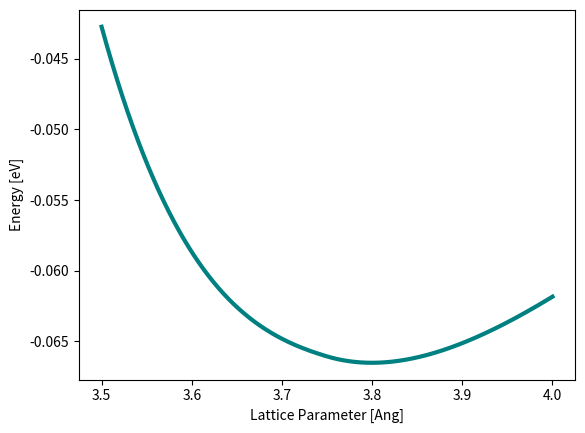

Generate this figure with matplotlib:
#Author: James Glazar
#Date: 8 July 2020
#Purpose: HW1 Solution -- Find Lennard-Jones energy as function of lattice
#parameter for triangular 2D lattice.

import matplotlib.pyplot as plt

EPSILON = 0.010323
SIGMA = 3.405
RCUT = 7.5
R0 = 7.0
A = -6.8102128*10**-3
B = -5.564087*10**-3

def eng(r):
  if r < R0:
    return 4*EPSILON*( (SIGMA/r)**12 - (SIGMA/r)**6 )
  elif r < RCUT:
    return A*(r-RCUT)**3 + B*(r-RCUT)**2
  else:
    return 0

x = [0.0001*i for i in range(35*10**3,40*10**3+1,1)]
y = []
min_a = 0
min_energy = 0

for a in x:
  energy = 6 * ( eng(a) + eng(a*3**0.5) + eng(a*2) )
  if energy < min_energy:
    min_energy = energy
    min_a = a
  y.append(energy)

print('Minimum Energy: ', min_energy)
print('Equilibrium Lattice Parameter: ', min_a)

plt.xlabel('Lattice Parameter [Ang]')
plt.ylabel('Energy [eV]')

plt.plot(x, y, color='teal', linewidth=3.0)
plt.show()
